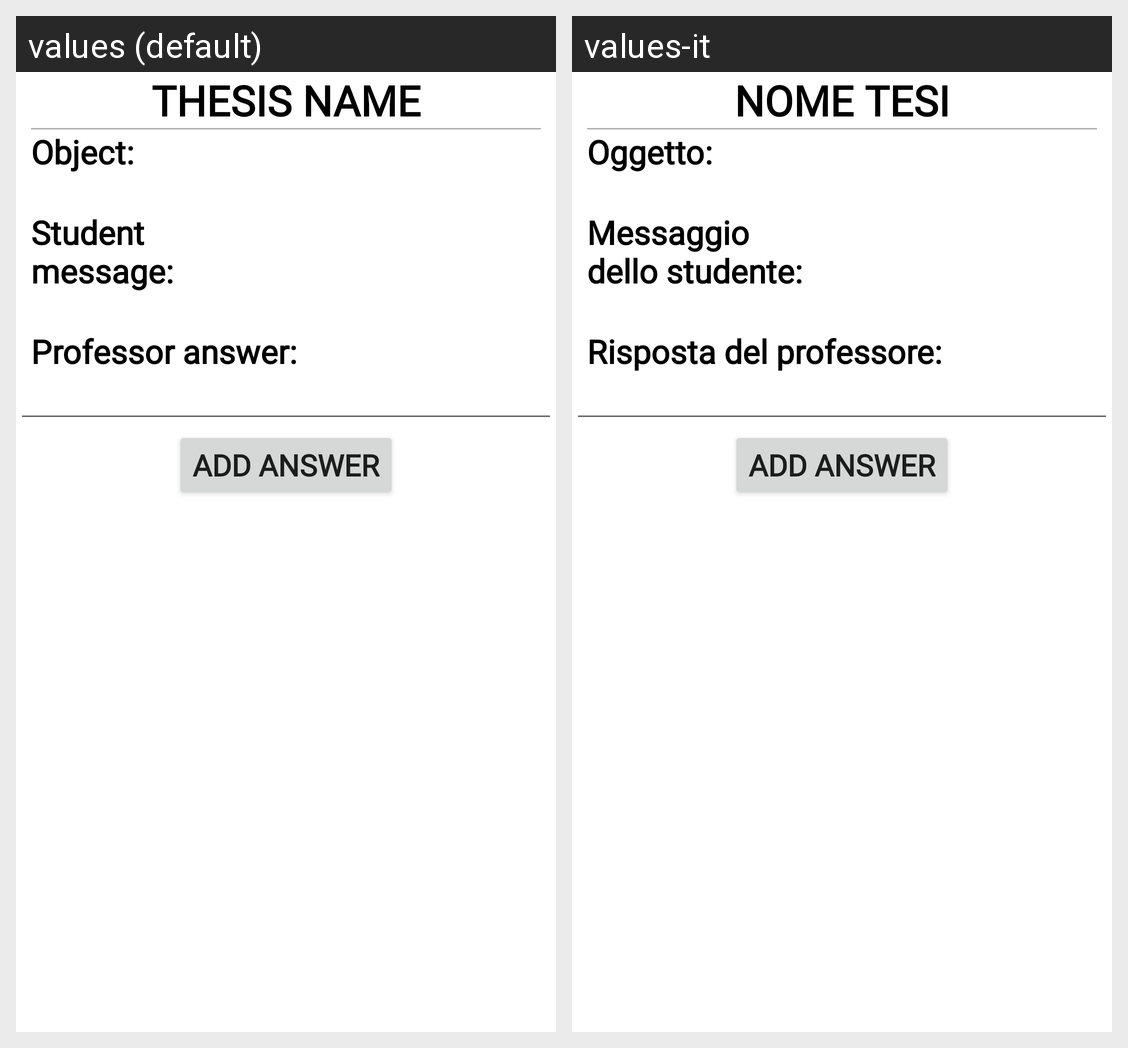

For this localized Android screen grid, give each drawn string resource with its value in every locale shown.
Android screen res/layout/fragment_message_info.xml rendered under 2 locales, left to right: values (default), values-it. Device: Nexus 5 (rendered at 1080×1920; each locale shown at half size, 540×960, under a caption strip naming it); theme CustomTheme.
Strings drawn on this screen, with the default value and each locale's value (text and hints the layout hard-codes, and strings that could not be matched under every locale, appear in the picture but are not listed):

thesis_name
  values: Thesis name
  values-it: Nome tesi

object_info_message
  values: Object:
  values-it: Oggetto:

student_info_message
  values: Student message:
  values-it: Messaggio dello studente:

professor_info_message
  values: Professor answer:
  values-it: Risposta del professore:
